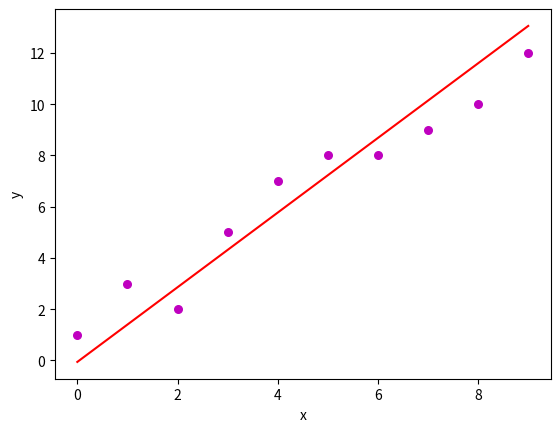

Write Python code to recreate this figure.
import numpy as np
import matplotlib.pyplot as plt

# A basic implementation of linear regression with one variable
# Part of Cosmos by OpenGenus Foundation


def estimate_coef(x, y):
    # number of observations/points
    n = np.size(x)

    # mean of x and y vector
    m_x, m_y = np.mean(x), np.mean(y)

    # calculating cross-deviation and deviation about x
    SS_xy = np.sum(y * x - n * m_y * m_x)
    SS_xx = np.sum(x * x - n * m_x * m_x)

    # calculating regression coefficients
    b_1 = SS_xy / SS_xx
    b_0 = m_y - b_1 * m_x

    return(b_0, b_1)


def plot_regression_line(x, y, b):
    # plotting the actual points as scatter plot
    plt.scatter(x, y, color="m",
                marker="o", s=30)

    # predicted response vector
    y_pred = b[0] + b[1] * x

    # plotting the regression line
    plt.plot(x, y_pred, color="r")

    # putting labels
    plt.xlabel('x')
    plt.ylabel('y')

    # function to show plot
    plt.show()


def main():
    # observations
    x = np.array([0, 1, 2, 3, 4, 5, 6, 7, 8, 9])
    y = np.array([1, 3, 2, 5, 7, 8, 8, 9, 10, 12])

    # estimating coefficients
    b = estimate_coef(x, y)
    print("Estimated coefficients are:\nb_0 = {}  \
          \nb_1 = {}".format(b[0], b[1]))

    # plotting regression line
    plot_regression_line(x, y, b)


if __name__ == "__main__":
    main()
